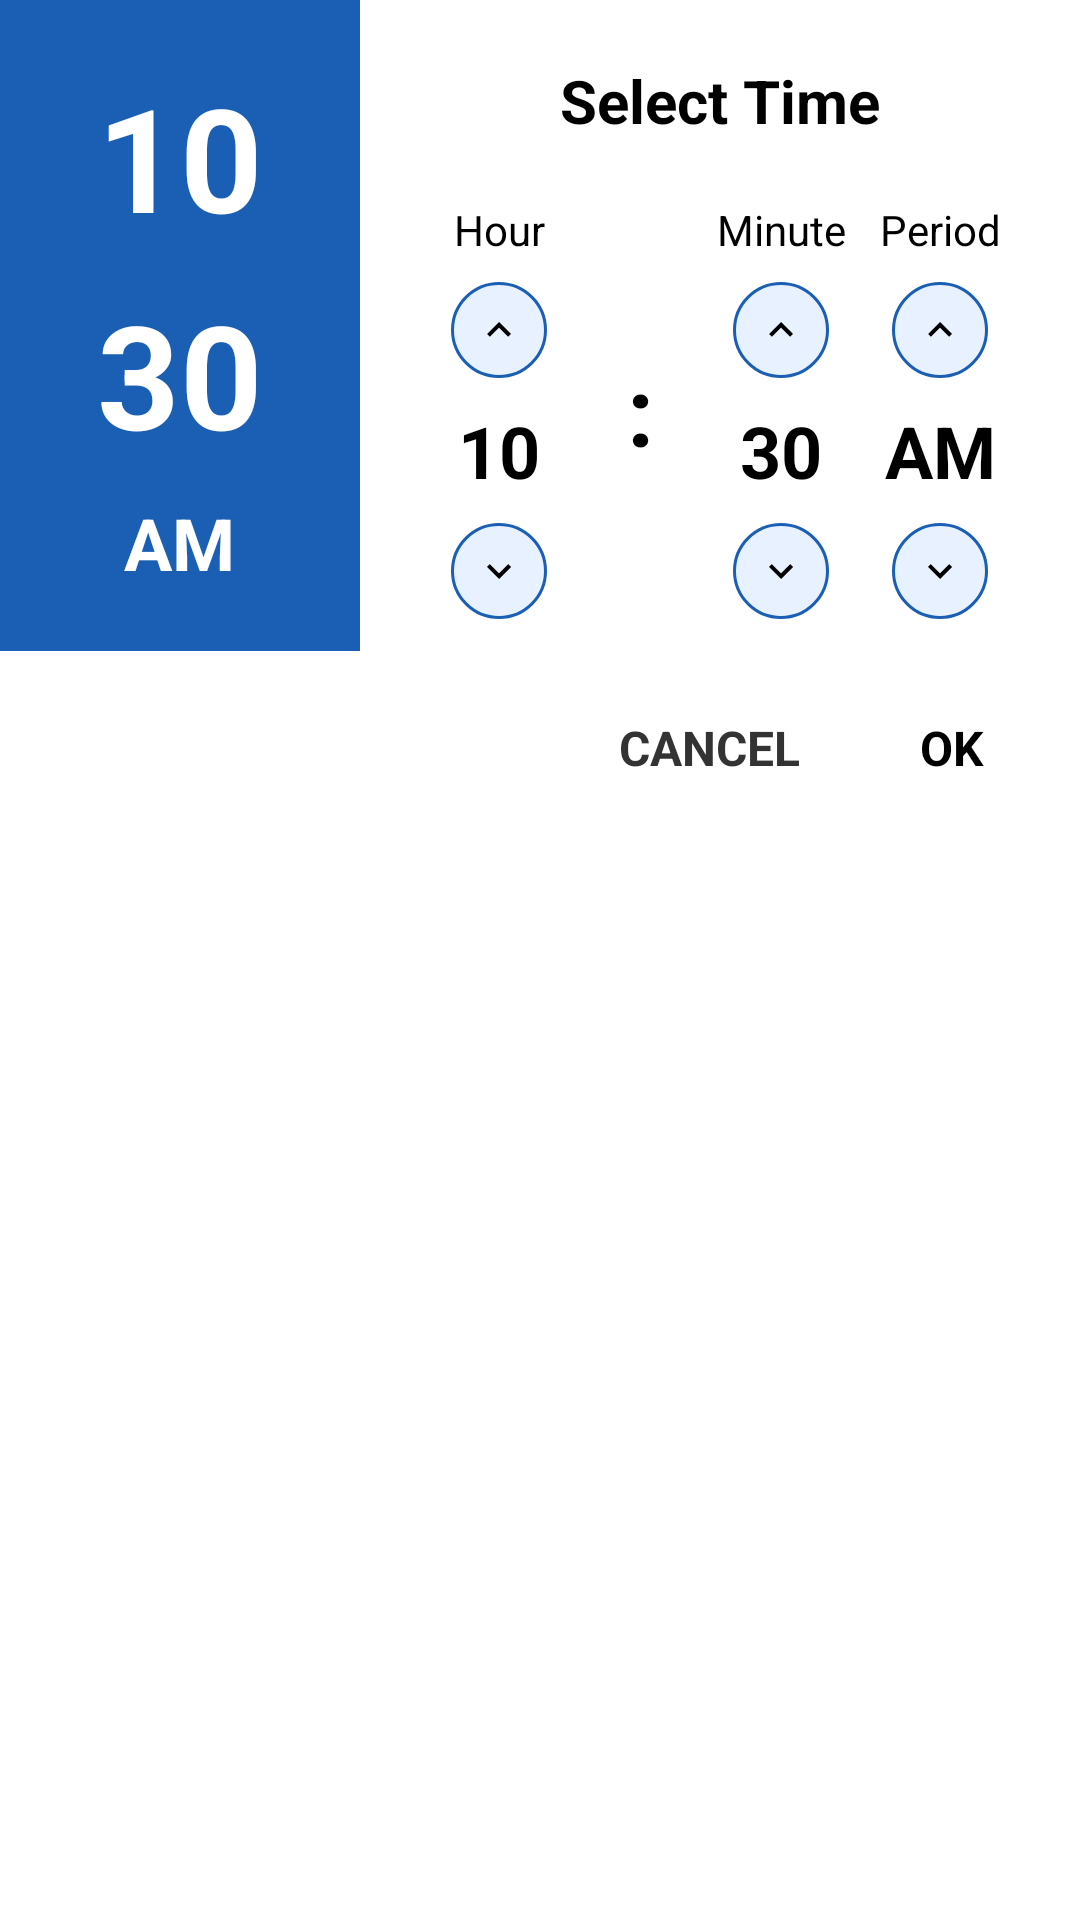

Android layout source for this screen:
<!-- AndroidManifest.xml: application theme Theme.SeniorHub.NoActionBar -->
<!-- res/layout/custom_time_picker.xml -->
<?xml version="1.0" encoding="utf-8"?>
<LinearLayout xmlns:android="http://schemas.android.com/apk/res/android"
    xmlns:app="http://schemas.android.com/apk/res-auto"
    android:layout_width="match_parent"
    android:layout_height="wrap_content"
    android:orientation="horizontal"
    android:background="@color/white">

    
    <LinearLayout
        android:layout_width="0dp"
        android:layout_height="wrap_content"
        android:layout_weight="1"
        android:background="@color/senior_profile"
        android:orientation="vertical"
        android:padding="20dp"
        android:gravity="center">

        <TextView
            android:id="@+id/tvHour"
            android:layout_width="wrap_content"
            android:layout_height="wrap_content"
            android:text="10"
            android:textColor="@color/white"
            android:textSize="48sp"
            android:textStyle="bold"
            android:layout_marginBottom="8dp" />

        <TextView
            android:id="@+id/tvMinute"
            android:layout_width="wrap_content"
            android:layout_height="wrap_content"
            android:text="30"
            android:textColor="@color/white"
            android:textSize="48sp"
            android:textStyle="bold"
            android:layout_marginBottom="8dp" />

        <TextView
            android:id="@+id/tvAmPm"
            android:layout_width="wrap_content"
            android:layout_height="wrap_content"
            android:text="AM"
            android:textColor="@color/white"
            android:textSize="24sp"
            android:textStyle="bold" />
    </LinearLayout>

    
    <LinearLayout
        android:layout_width="0dp"
        android:layout_height="wrap_content"
        android:layout_weight="2"
        android:orientation="vertical"
        android:padding="20dp">

        
        <TextView
            android:layout_width="match_parent"
            android:layout_height="wrap_content"
            android:text="Select Time"
            android:textColor="@color/senior_primary_text"
            android:textSize="20sp"
            android:textStyle="bold"
            android:gravity="center"
            android:layout_marginBottom="20dp" />

        
        <LinearLayout
            android:layout_width="match_parent"
            android:layout_height="wrap_content"
            android:orientation="horizontal"
            android:gravity="center"
            android:layout_marginBottom="20dp">

            
            <LinearLayout
                android:layout_width="0dp"
                android:layout_height="wrap_content"
                android:layout_weight="1"
                android:orientation="vertical"
                android:gravity="center">

                <TextView
                    android:layout_width="wrap_content"
                    android:layout_height="wrap_content"
                    android:text="Hour"
                    android:textColor="@color/black"
                    android:textSize="14sp"
                    android:layout_marginBottom="8dp" />

                <LinearLayout
                    android:layout_width="wrap_content"
                    android:layout_height="wrap_content"
                    android:orientation="vertical"
                    android:gravity="center">

                    <ImageView
                        android:id="@+id/btnHourUp"
                        android:layout_width="32dp"
                        android:layout_height="32dp"
                        android:src="@drawable/ic_chevron_up"
                        android:background="@drawable/time_button_background"
                        android:padding="8dp"
                        android:contentDescription="Increase hour" />

                    <TextView
                        android:id="@+id/tvHourValue"
                        android:layout_width="wrap_content"
                        android:layout_height="wrap_content"
                        android:text="10"
                        android:textColor="@color/senior_primary_text"
                        android:textSize="24sp"
                        android:textStyle="bold"
                        android:padding="8dp" />

                    <ImageView
                        android:id="@+id/btnHourDown"
                        android:layout_width="32dp"
                        android:layout_height="32dp"
                        android:src="@drawable/ic_chevron1_down"
                        android:background="@drawable/time_button_background"
                        android:padding="8dp"
                        android:contentDescription="Decrease hour" />
                </LinearLayout>
            </LinearLayout>

            
            <TextView
                android:layout_width="wrap_content"
                android:layout_height="wrap_content"
                android:text=":"
                android:textColor="@color/senior_primary_text"
                android:textSize="32sp"
                android:textStyle="bold"
                android:layout_marginStart="16dp"
                android:layout_marginEnd="16dp" />

            
            <LinearLayout
                android:layout_width="0dp"
                android:layout_height="wrap_content"
                android:layout_weight="1"
                android:orientation="vertical"
                android:gravity="center">

                <TextView
                    android:layout_width="wrap_content"
                    android:layout_height="wrap_content"
                    android:text="Minute"
                    android:textColor="@color/black"
                    android:textSize="14sp"
                    android:layout_marginBottom="8dp" />

                <LinearLayout
                    android:layout_width="wrap_content"
                    android:layout_height="wrap_content"
                    android:orientation="vertical"
                    android:gravity="center">

                    <ImageView
                        android:id="@+id/btnMinuteUp"
                        android:layout_width="32dp"
                        android:layout_height="32dp"
                        android:src="@drawable/ic_chevron_up"
                        android:background="@drawable/time_button_background"
                        android:padding="8dp"
                        android:contentDescription="Increase minute" />

                    <TextView
                        android:id="@+id/tvMinuteValue"
                        android:layout_width="wrap_content"
                        android:layout_height="wrap_content"
                        android:text="30"
                        android:textColor="@color/senior_primary_text"
                        android:textSize="24sp"
                        android:textStyle="bold"
                        android:padding="8dp" />

                    <ImageView
                        android:id="@+id/btnMinuteDown"
                        android:layout_width="32dp"
                        android:layout_height="32dp"
                        android:src="@drawable/ic_chevron1_down"
                        android:background="@drawable/time_button_background"
                        android:padding="8dp"
                        android:contentDescription="Decrease minute" />
                </LinearLayout>
            </LinearLayout>

            
            <LinearLayout
                android:layout_width="0dp"
                android:layout_height="wrap_content"
                android:layout_weight="1"
                android:orientation="vertical"
                android:gravity="center">

                <TextView
                    android:layout_width="wrap_content"
                    android:layout_height="wrap_content"
                    android:text="Period"
                    android:textColor="@color/black"
                    android:textSize="14sp"
                    android:layout_marginBottom="8dp" />

                <LinearLayout
                    android:layout_width="wrap_content"
                    android:layout_height="wrap_content"
                    android:orientation="vertical"
                    android:gravity="center">

                    <ImageView
                        android:id="@+id/btnAmPmUp"
                        android:layout_width="32dp"
                        android:layout_height="32dp"
                        android:src="@drawable/ic_chevron_up"
                        android:background="@drawable/time_button_background"
                        android:padding="8dp"
                        android:contentDescription="Toggle AM/PM" />

                    <TextView
                        android:id="@+id/tvAmPmValue"
                        android:layout_width="wrap_content"
                        android:layout_height="wrap_content"
                        android:text="AM"
                        android:textColor="@color/senior_primary_text"
                        android:textSize="24sp"
                        android:textStyle="bold"
                        android:padding="8dp" />

                    <ImageView
                        android:id="@+id/btnAmPmDown"
                        android:layout_width="32dp"
                        android:layout_height="32dp"
                        android:src="@drawable/ic_chevron1_down"
                        android:background="@drawable/time_button_background"
                        android:padding="8dp"
                        android:contentDescription="Toggle AM/PM" />
                </LinearLayout>
            </LinearLayout>
        </LinearLayout>

        
        <LinearLayout
            android:layout_width="match_parent"
            android:layout_height="wrap_content"
            android:orientation="horizontal"
            android:gravity="end">

            <TextView
                android:id="@+id/btnCancel"
                android:layout_width="wrap_content"
                android:layout_height="wrap_content"
                android:text="CANCEL"
                android:textColor="@color/senior_secondary_text"
                android:textSize="16sp"
                android:textStyle="bold"
                android:padding="12dp"
                android:background="?attr/selectableItemBackgroundBorderless"
                android:contentDescription="Cancel time selection" />

            <TextView
                android:id="@+id/btnOk"
                android:layout_width="wrap_content"
                android:layout_height="wrap_content"
                android:text="OK"
                android:textColor="@color/senior_primary_text"
                android:textSize="16sp"
                android:textStyle="bold"
                android:padding="12dp"
                android:layout_marginStart="16dp"
                android:background="?attr/selectableItemBackgroundBorderless"
                android:contentDescription="Confirm time selection" />
        </LinearLayout>
    </LinearLayout>
</LinearLayout>
<!-- resources referenced by this layout -->
<resources>
  <color name="black">#000000</color>
  <color name="senior_primary_text">#000000</color>
  <color name="senior_profile">#1A5FB4</color>
  <color name="senior_secondary_text">#333333</color>
  <color name="white">#FFFFFF</color>
  <!-- drawable ic_chevron1_down (drawable) -->
  <?xml version="1.0" encoding="utf-8"?>
  <vector xmlns:android="http://schemas.android.com/apk/res/android"
      android:width="24dp"
      android:height="24dp"
      android:viewportWidth="24"
      android:viewportHeight="24">
      <path
          android:fillColor="@color/senior_primary_text"
          android:pathData="M7.41,8.59L12,13.17l4.59,-4.58L18,10l-6,6 -6,-6z"/>
  </vector>
  <!-- drawable ic_chevron_up (drawable) -->
  <?xml version="1.0" encoding="utf-8"?>
  <vector xmlns:android="http://schemas.android.com/apk/res/android"
      android:width="24dp"
      android:height="24dp"
      android:viewportWidth="24"
      android:viewportHeight="24">
      <path
          android:fillColor="@color/senior_primary_text"
          android:pathData="M7.41,15.41L12,10.83l4.59,4.58L18,14l-6,-6 -6,6z"/>
  </vector>
  <!-- drawable time_button_background (drawable) -->
  <?xml version="1.0" encoding="utf-8"?>
  <shape xmlns:android="http://schemas.android.com/apk/res/android"
      android:shape="oval">
      <solid android:color="@color/senior_profile_light" />
      <stroke
          android:width="1dp"
          android:color="@color/senior_profile" />
  </shape>
  <style name="Theme.SeniorHub.NoActionBar" parent="Theme.SeniorHub">
          <item name="windowActionBar">false</item>
          <item name="windowNoTitle">true</item>
      </style>
  <color name="senior_profile_light">#E8F1FF</color>
  <color name="primary_color">#87CEEB</color>
  <color name="text_on_primary">#FFFFFF</color>
  <color name="secondary_color">#FFB347</color>
  <color name="text_on_secondary">#FFFFFF</color>
  <color name="light_background">#FFFFF5</color>
  <color name="primary_text">#000000</color>
  <color name="card_background">#FFFFFF</color>
  <color name="divider_color">#666666</color>
  <color name="focus_blue">#1A5FB4</color>
  <dimen name="button_height_large">64dp</dimen>
  <dimen name="button_min_width">200dp</dimen>
  <dimen name="text_body_large">20sp</dimen>
  <dimen name="button_padding_vertical">12dp</dimen>
  <dimen name="button_corner_radius">12dp</dimen>
  <dimen name="elevation_medium">4dp</dimen>
  <color name="ripple_light">#33FFFFFF</color>
  <dimen name="input_field_height">56dp</dimen>
  <dimen name="input_field_border_width">2dp</dimen>
  <dimen name="input_field_corner_radius">8dp</dimen>
  <style name="BottomNavigationView.TextAppearance.Active" parent="TextAppearance.AppCompat.Caption">
          <item name="android:textSize">14sp</item>
          <item name="android:textStyle">bold</item>
          <item name="android:fontFamily">sans-serif-medium</item>
          <item name="android:letterSpacing">0.02</item>
          <item name="android:textColor">@color/focus_blue</item>
      </style>
  <style name="BottomNavigationView.TextAppearance.Inactive" parent="TextAppearance.AppCompat.Caption">
          <item name="android:textSize">14sp</item>
          <item name="android:fontFamily">sans-serif</item>
          <item name="android:textStyle">normal</item>
          <item name="android:letterSpacing">0.02</item>
          <item name="android:textColor">@color/nav_inactive</item>
      </style>
  <color name="nav_inactive">#666666</color>
</resources>
